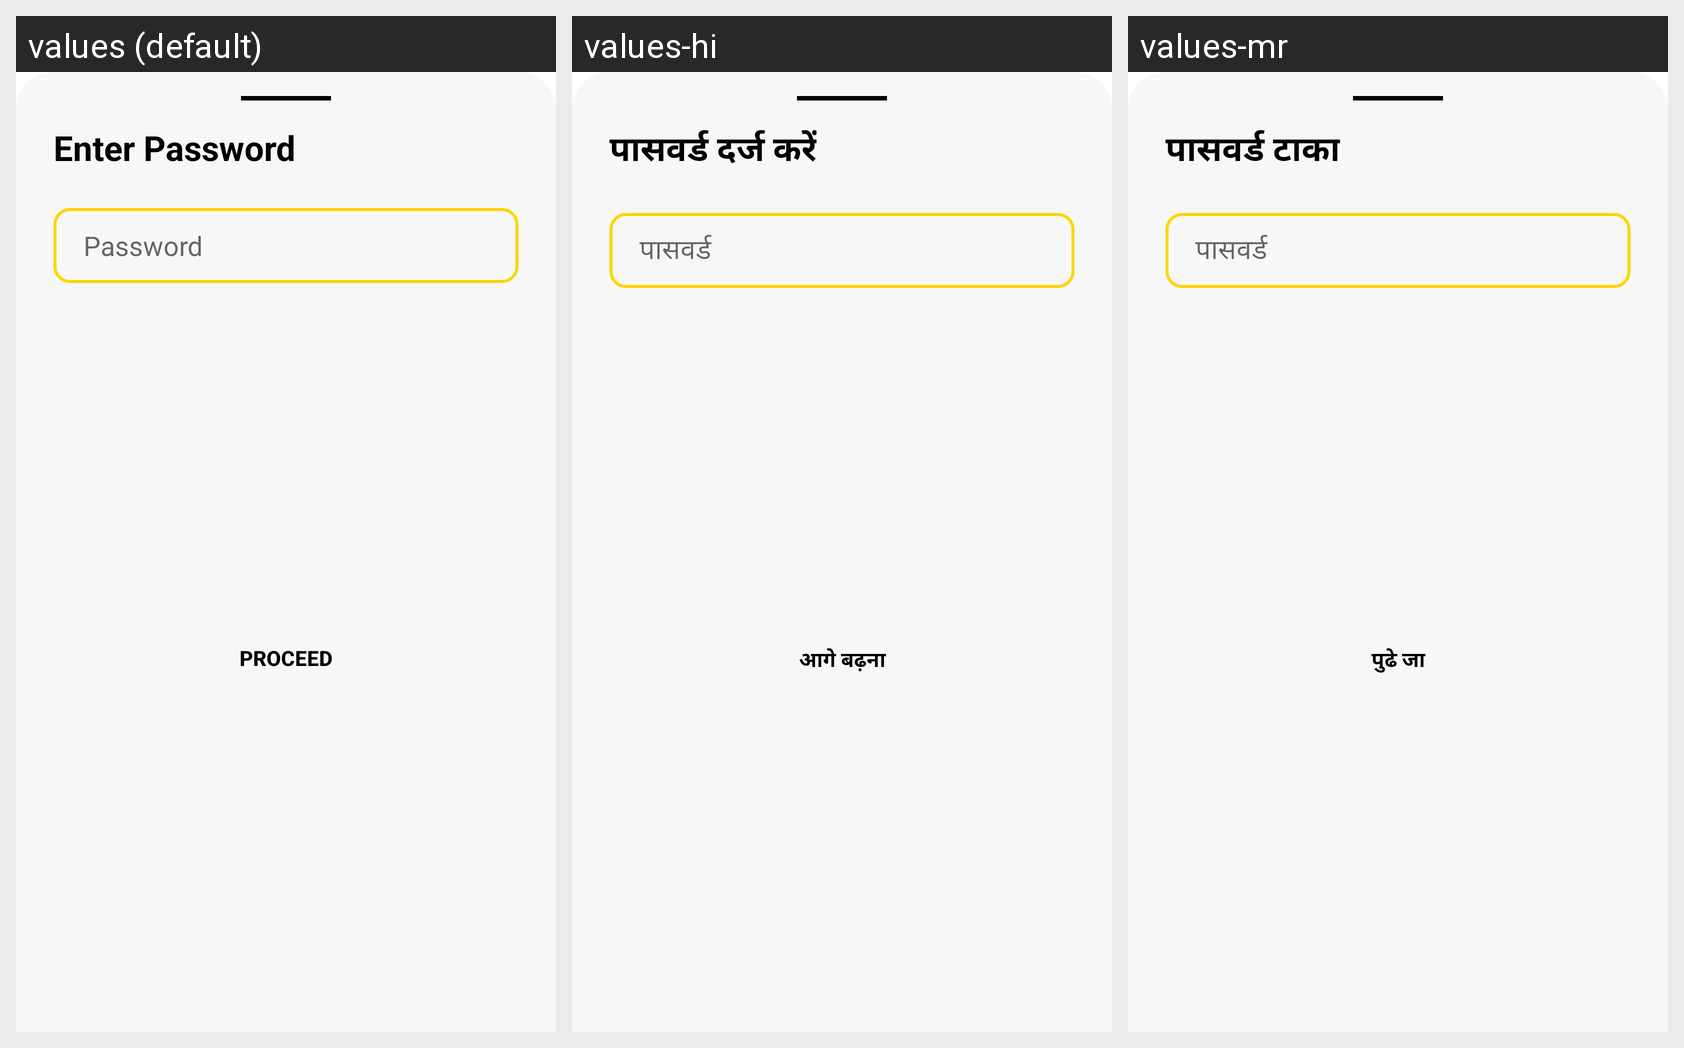

Translations of the strings shown on this Android screen, per locale in the grid:
Android screen res/layout/password_check_bottomsheet.xml rendered under 3 locales, left to right: values (default), values-hi, values-mr. Device: Nexus 5 (rendered at 1080×1920; each locale shown at half size, 540×960, under a caption strip naming it); theme Theme.DailyBites.
Strings drawn on this screen, with the default value and each locale's value (text and hints the layout hard-codes, and strings that could not be matched under every locale, appear in the picture but are not listed):

enter_password
  values: Enter Password
  values-hi: पासवर्ड दर्ज करें
  values-mr: पासवर्ड टाका

password
  values: Password
  values-hi: पासवर्ड
  values-mr: पासवर्ड

proceed
  values: Proceed
  values-hi: आगे बढ़ना
  values-mr: पुढे जा
